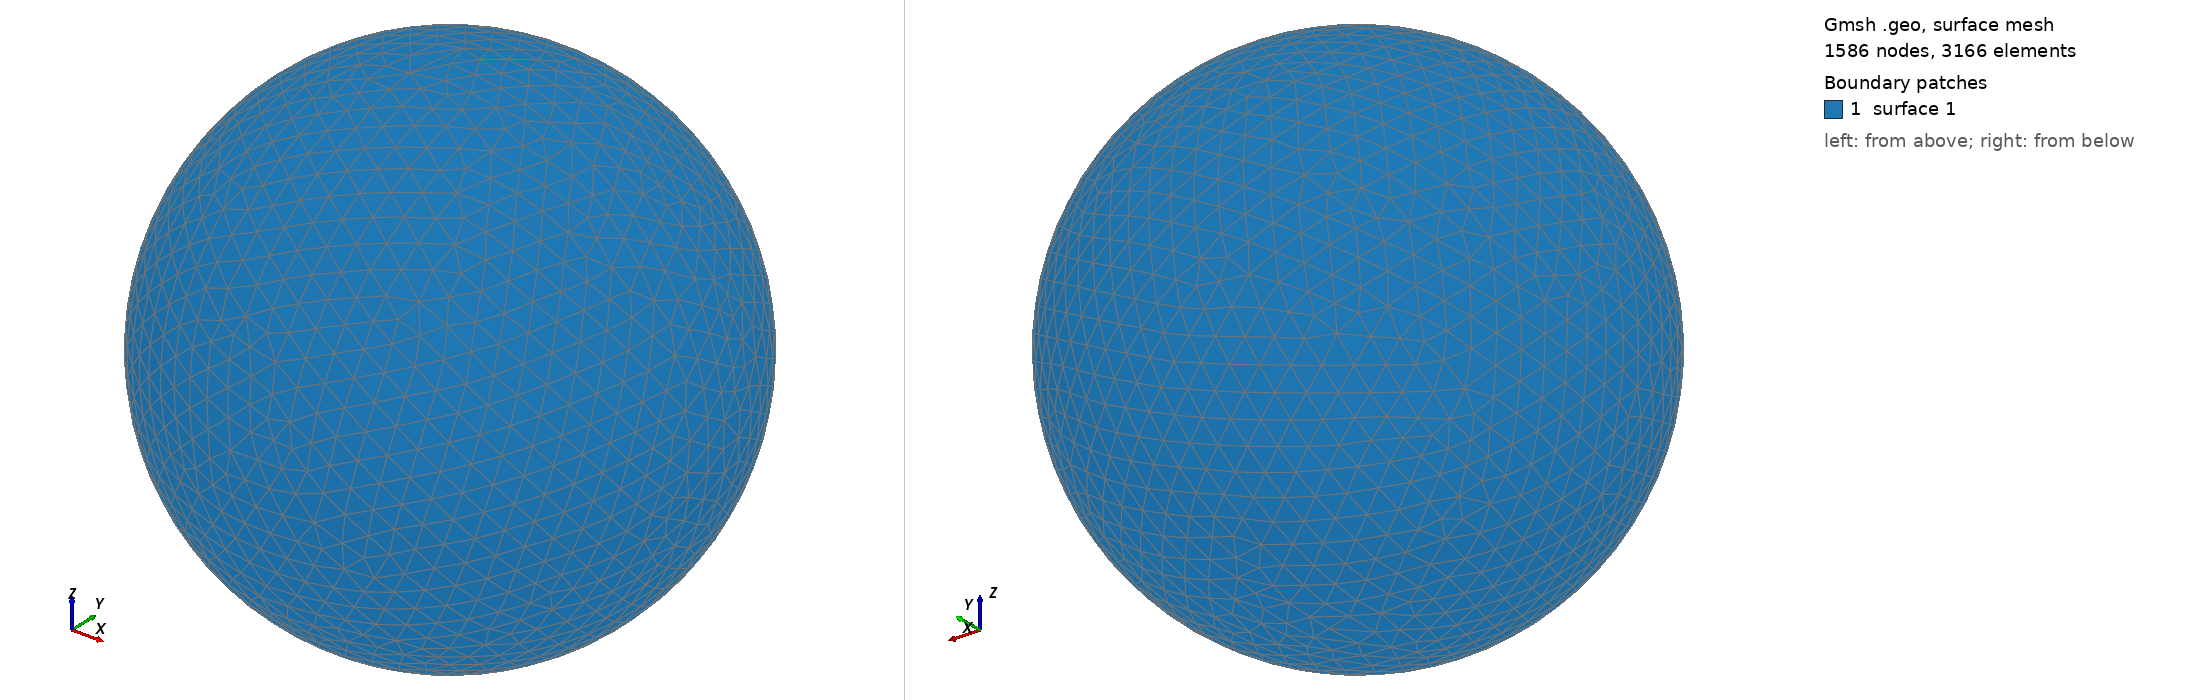

Gmsh geometry script, surface-meshed: 1586 nodes, 3166 surface elements. Boundary patches (legend numbers): 1 surface 1. Left view from above one corner, right view from below the opposite corner. The script declares no physical surfaces, so the legend lists its geometric surfaces. The drawing asked Gmsh for element sizes between 1% and 20% of the model's largest extent; the script's own settings can give other sizes.

=== shot0676.geo (drawn) ===
SetFactory("OpenCASCADE");
Point(1) = {0,0,0,0};
Sphere(1) = {0,0,0,0.00707500};
MeshSize{ PointsOf{ Surface{:}; } } = 0.000707500;
Mesh.ElementOrder=1;
Mesh.Format=39;
